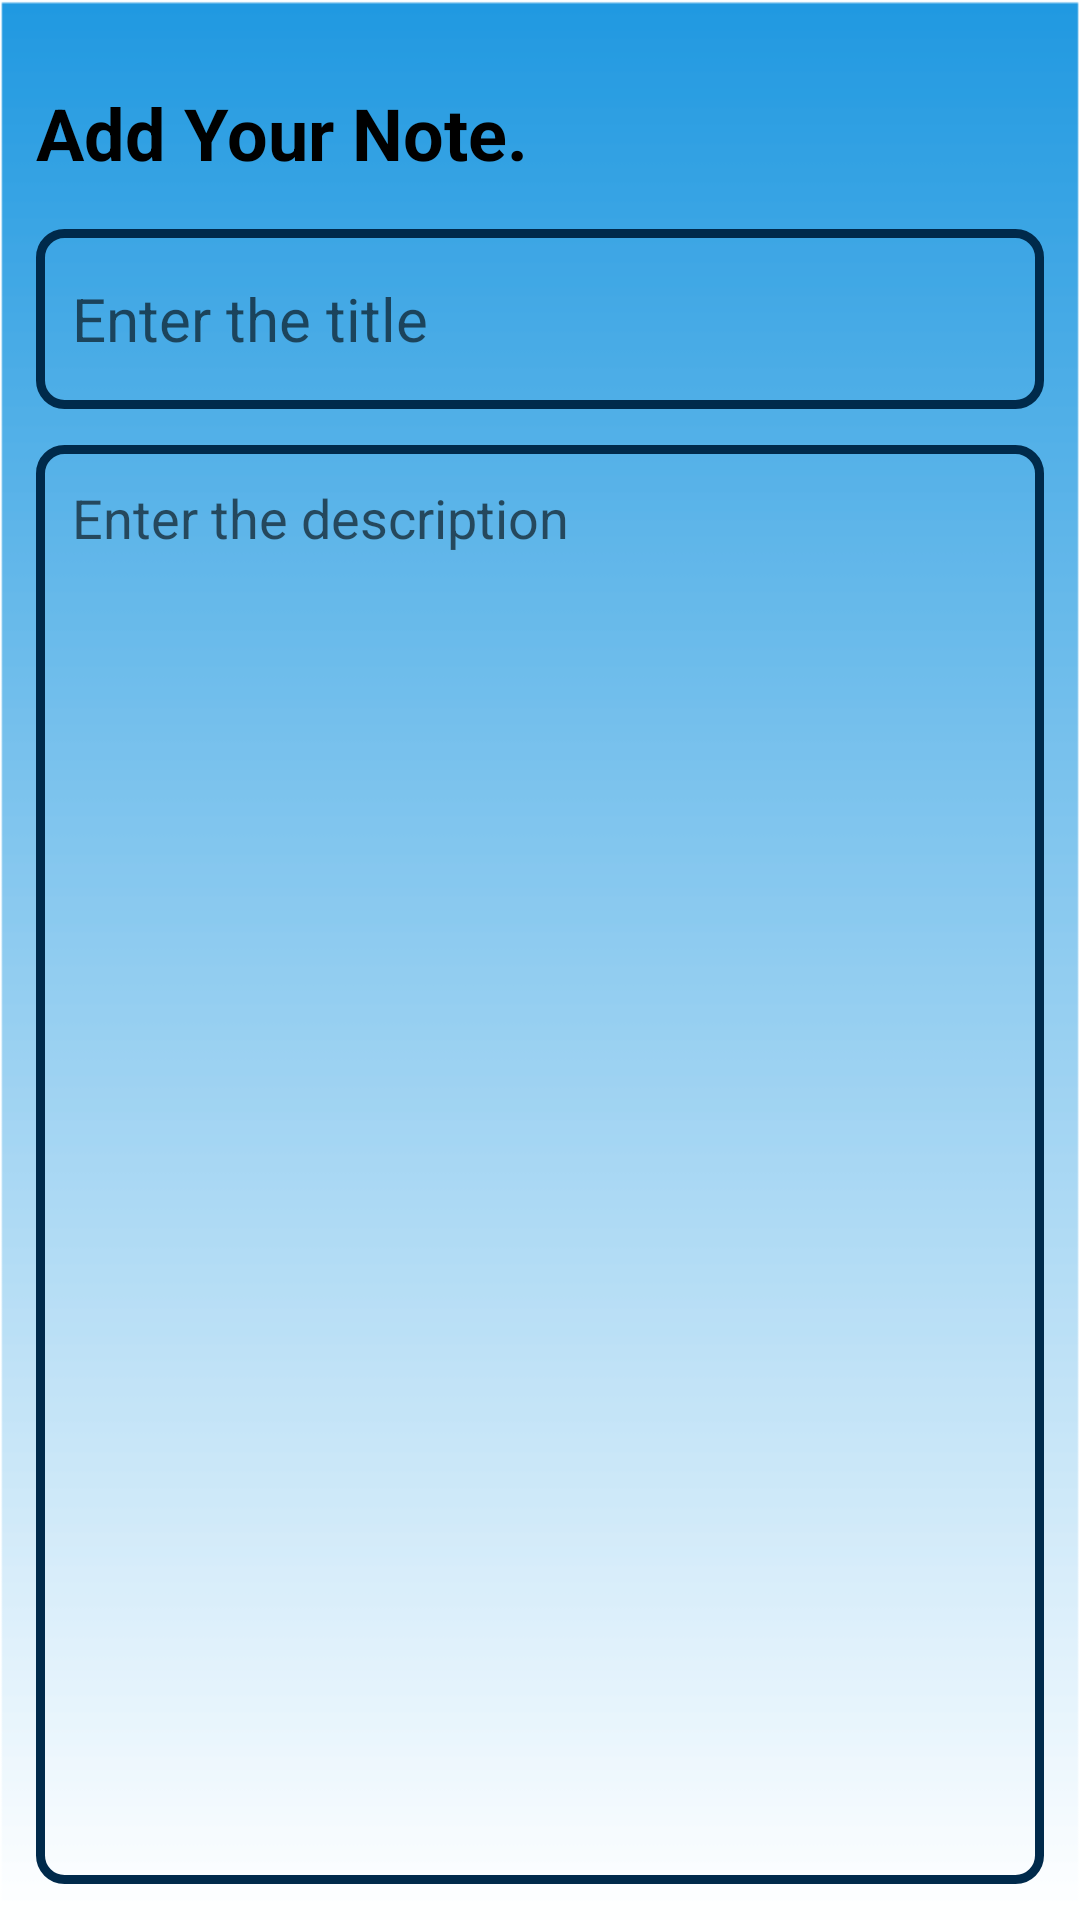

Write the Android layout XML for this screen, with the resource values it uses.
<!-- AndroidManifest.xml: application theme Base.Theme.Task_Manager -->
<!-- res/layout/fragment_add_note.xml -->
<?xml version="1.0" encoding="utf-8"?>
<layout
    xmlns:android="http://schemas.android.com/apk/res/android"
    xmlns:tools="http://schemas.android.com/tools"
    xmlns:app="http://schemas.android.com/apk/res-auto">
    <RelativeLayout
        android:layout_width="match_parent"
        android:layout_height="match_parent"
        android:orientation="vertical"
        tools:context=".NewNoteFragment"
        android:padding="12dp"
        android:background="@drawable/back">


        <TextView
            android:id="@+id/addNoteHeading"
            android:layout_width="wrap_content"
            android:layout_height="wrap_content"
            android:layout_alignParentTop="true"
            android:layout_marginTop="16dp"
            android:text="Add Your Note."
            android:textColor="@color/black"
            android:textSize="24sp"
            android:textStyle="bold" />

        <EditText
            android:id="@+id/addNoteTitle"
            android:layout_width="match_parent"
            android:layout_height="60dp"
            android:layout_below="@id/addNoteHeading"
            android:layout_marginTop="16dp"
            android:background="@drawable/black_border"
            android:hint="Enter the title"
            android:maxLines="1"
            android:padding="12dp"
            android:textSize="20sp" />

        <EditText
            android:id="@+id/addNoteDesc"
            android:layout_width="match_parent"
            android:layout_height="match_parent"
            android:layout_below="@id/addNoteTitle"
            android:layout_marginTop="12dp"
            android:background="@drawable/black_border"
            android:gravity="top"
            android:hint="Enter the description"
            android:padding="12dp"
            android:textSize="18sp" />

    </RelativeLayout>
</layout>
<!-- resources referenced by this layout -->
<resources>
  <color name="black">#FF000000</color>
  <!-- drawable back: jpg bitmap (drawable, 18020 bytes) -->
  <!-- drawable black_border (drawable) -->
  <?xml version="1.0" encoding="utf-8"?>
  <shape xmlns:android="http://schemas.android.com/apk/res/android"
      android:shape="rectangle">
      <stroke
              android:width="3dp"
          android:color="@color/blue"/>
      <corners
          android:radius="8dp"/>
  </shape>
  <style name="Base.Theme.Task_Manager" parent="Theme.MaterialComponents.DayNight.DarkActionBar">
          
          <item name="colorPrimary">@color/blue</item>
          <item name="colorPrimaryVariant">@color/gray</item>
          <item name="colorOnPrimary">@color/white</item>
          
          <item name="colorSecondary">@color/black</item>
          <item name="colorSecondaryVariant">@color/gray</item>
          <item name="colorOnSecondary">@color/black</item>
          
          <item name="android:statusBarColor">?attr/colorPrimaryVariant</item>
          
      </style>
  <color name="blue">#002A4B</color>
  <color name="gray">#A5A5AA</color>
  <color name="white">#FFFFFFFF</color>
</resources>
